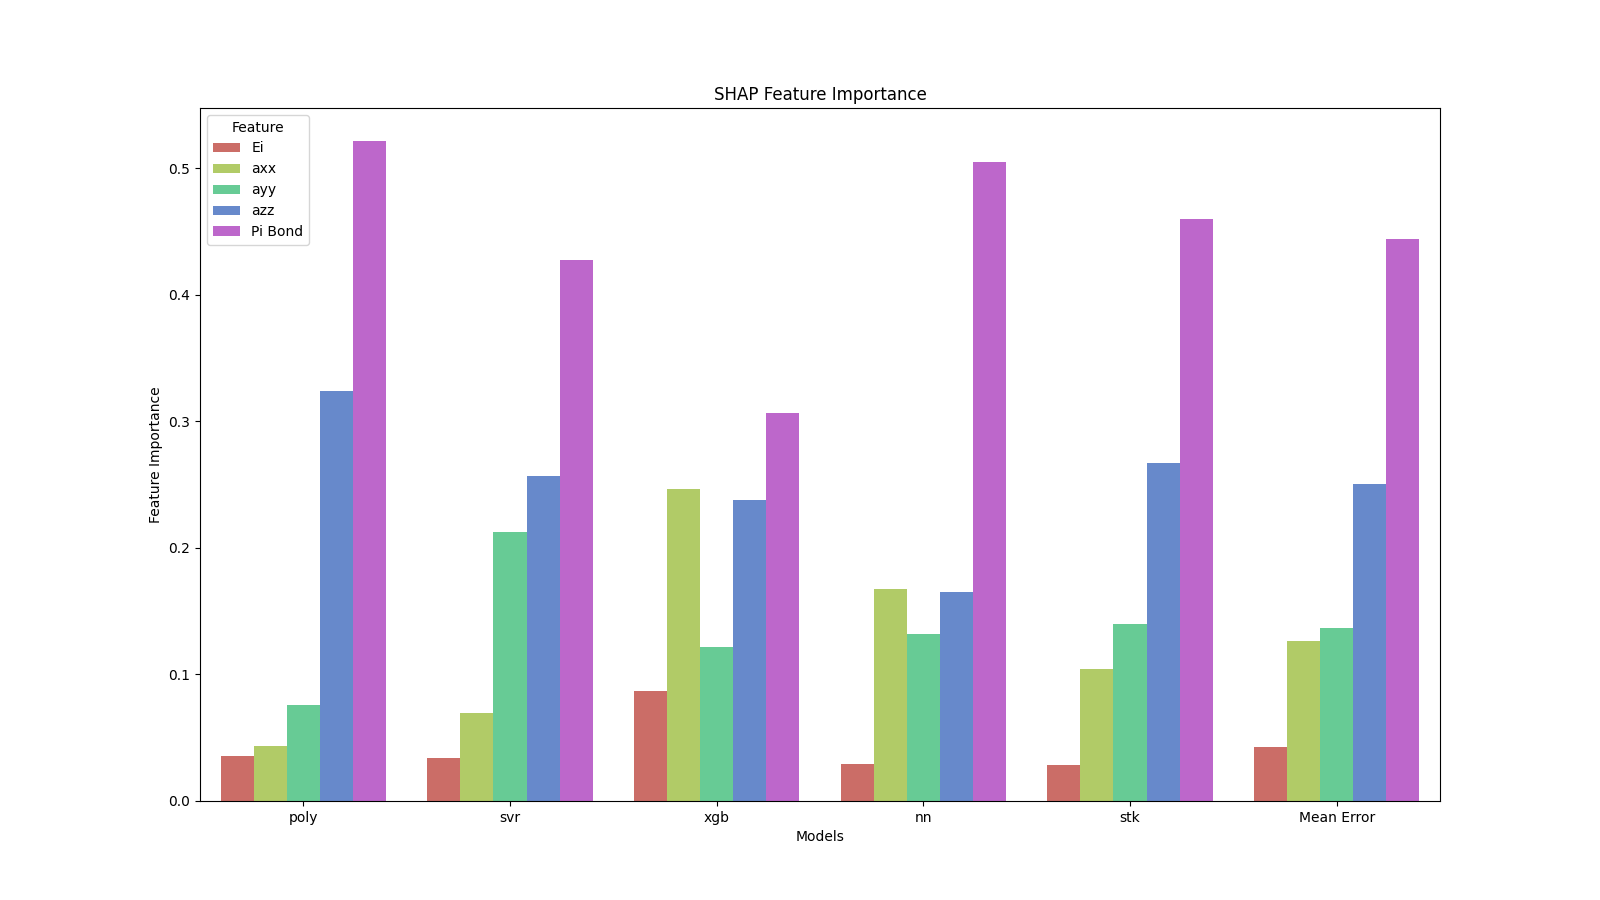

The data file committed next to this chart (first rows):
Feature Importance, Models, Feature
0, 0.03525, poly, Ei
1, 0.04348, poly, axx
2, 0.07557, poly, ayy
3, 0.3241, poly, azz
4, 0.5216, poly, Pi Bond
5, 0.03431, svr, Ei
6, 0.06924, svr, axx
7, 0.2123, svr, ayy
8, 0.2568, svr, azz
9, 0.4274, svr, Pi Bond
10, 0.08688, xgb, Ei
11, 0.2463, xgb, axx
12, 0.122, xgb, ayy
13, 0.238, xgb, azz
14, 0.3068, xgb, Pi Bond
15, 0.02952, nn, Ei
16, 0.1679, nn, axx
17, 0.1323, nn, ayy
18, 0.1653, nn, azz
19, 0.505, nn, Pi Bond
20, 0.0286, stk, Ei
21, 0.1043, stk, axx
22, 0.1398, stk, ayy
23, 0.2671, stk, azz
24, 0.4603, stk, Pi Bond
